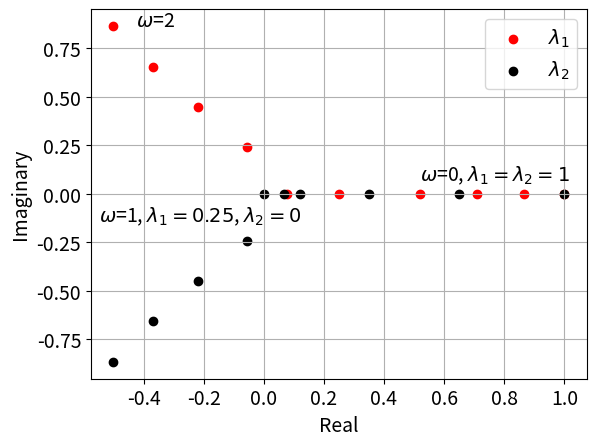

Python code for this plot:
#!/usr/bin/env python3
# -*- coding: utf-8 -*-
"""
Created on Fri Oct 11 08:56:08 2024

@author: swapnilsharma
"""

import numpy as np
import matplotlib.pyplot as plt

omega= np.array([0,0.25,0.5,0.75,1.0,1.0717,1.25,1.5,1.75,2.0])

lam1= (omega**2-8*omega+8)/8 + np.emath.sqrt((omega**2-8*omega+8)**2/64-(1-omega)**2)
lam2 = (omega**2-8*omega+8)/8 - np.emath.sqrt((omega**2-8*omega+8)**2/64-(1-omega)**2)
#%%

plt.figure(1,dpi=600)
plt.scatter(lam1.real,lam1.imag,color='red')
plt.scatter(lam2.real,lam2.imag,color='black')
plt.xlabel('Real',fontsize=14)
plt.ylabel('Imaginary',fontsize=14)
plt.xticks(fontsize=14)
plt.yticks(fontsize=14)
plt.legend([r'$\lambda_1$',r'$\lambda_2$'],fontsize=14)
plt.grid()
plt.annotate(r'$\omega$=0, $\lambda_1=\lambda_2=1$',(lam1.real[0],lam1.imag[0]),textcoords="offset points", xytext=(-50,10), ha='center',fontsize=14)

plt.annotate(r'$\omega$=2',(lam1.real[-1],lam1.imag[-1]),textcoords="offset points", xytext=(30,0), ha='center',fontsize=14)

plt.annotate(r'$\omega$=1, $\lambda_1=0.25$, $\lambda_2=0$',(lam1.real[4],lam1.imag[4]),textcoords="offset points", xytext=(-100,-20), ha='center',fontsize=14)

plt.savefig('Figure5.1.png',bbox_inches='tight')
plt.show()
